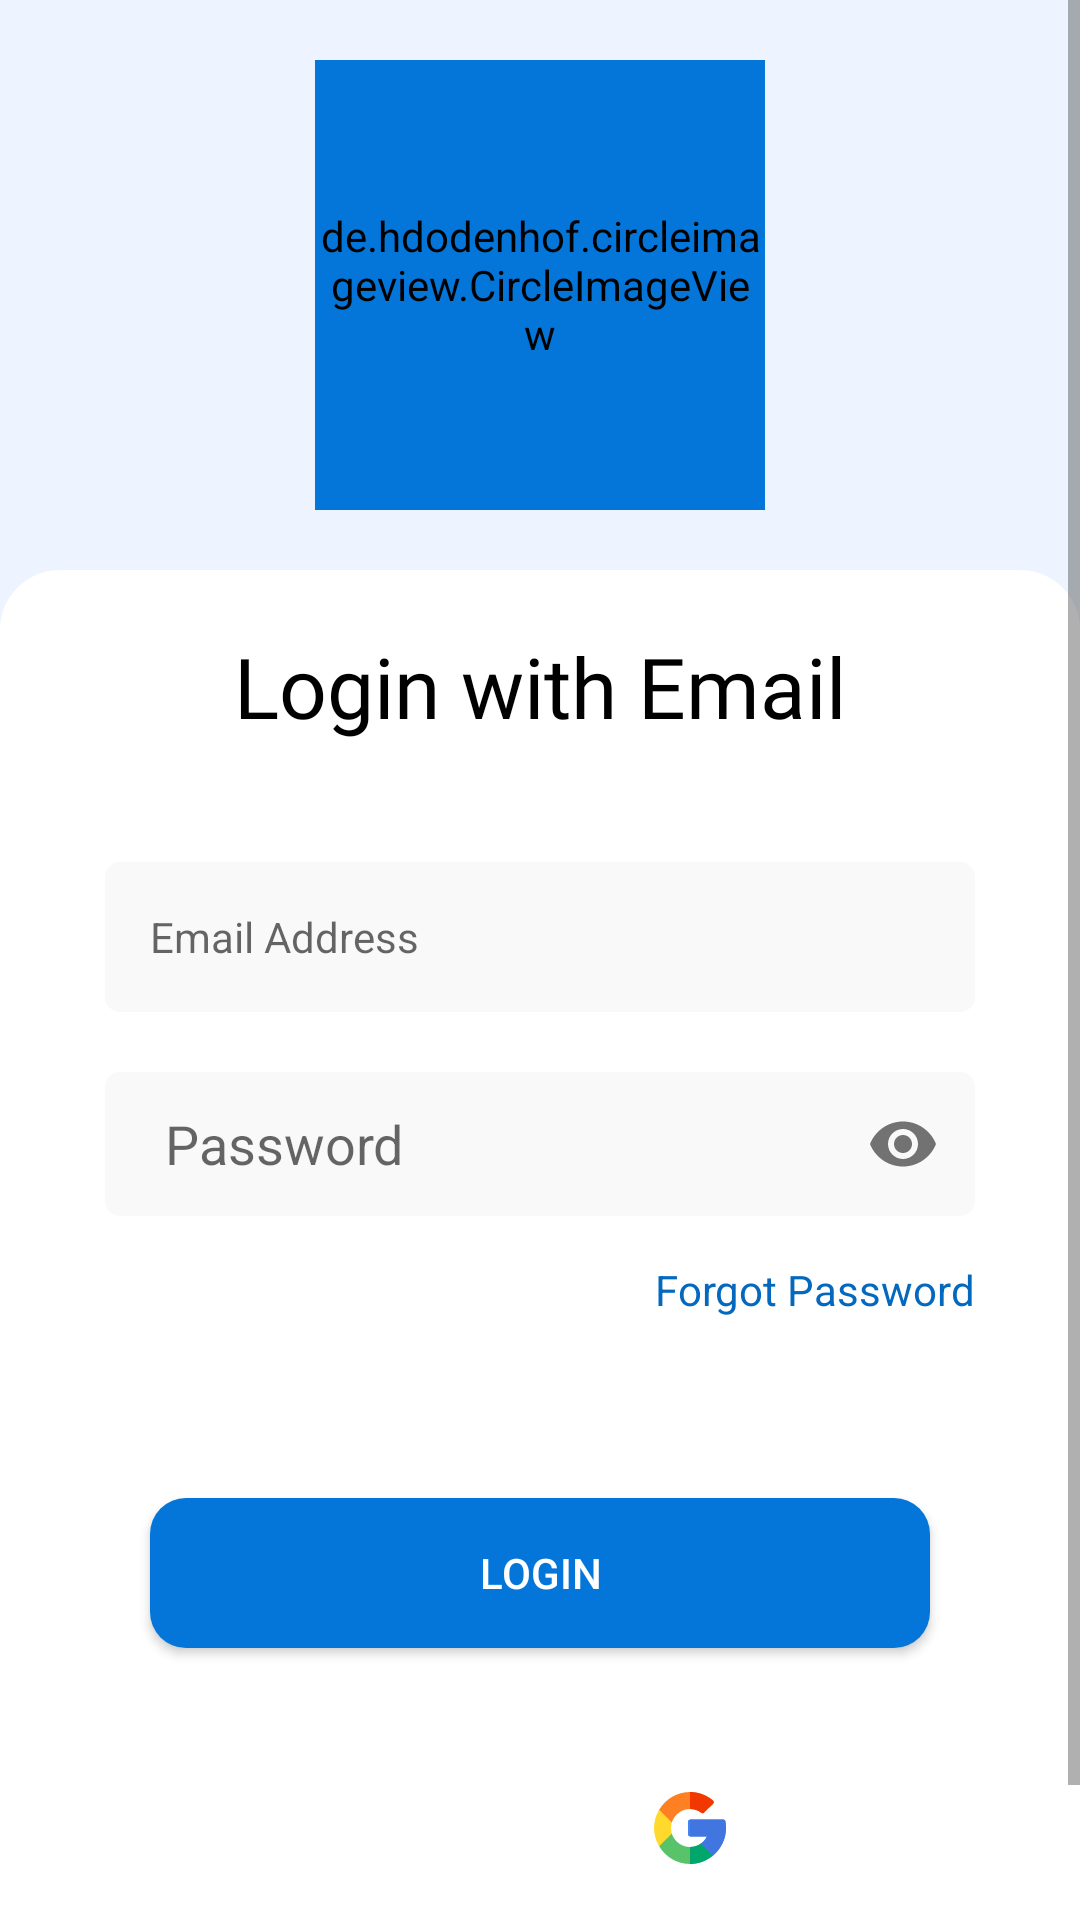

The Android layout XML behind this screen, and the referenced resources:
<!-- AndroidManifest.xml: application theme Theme.MyOlxTypeApp -->
<!-- res/layout/activity_sign_in.xml -->
<?xml version="1.0" encoding="utf-8"?>
<RelativeLayout xmlns:android="http://schemas.android.com/apk/res/android"
    xmlns:app="http://schemas.android.com/apk/res-auto"
    xmlns:tools="http://schemas.android.com/tools"
    android:layout_width="match_parent"
    android:layout_height="match_parent"
    tools:context=".Activitise.SignInActivity">

    <ScrollView
        android:layout_width="match_parent"
        android:layout_height="match_parent"
        android:fillViewport="true"
        android:scrollbars="vertical">

        <RelativeLayout
            android:layout_width="match_parent"
            android:layout_height="match_parent"
            android:background="#EEF4FF">

            <de.hdodenhof.circleimageview.CircleImageView xmlns:app="http://schemas.android.com/apk/res-auto"
                android:id="@+id/profile_image"
                android:layout_width="150dp"
                android:layout_height="150dp"
                android:layout_centerHorizontal="true"
                android:layout_marginTop="20dp"
                android:background="@drawable/applogo"
                android:backgroundTint="@color/splashscreen" />

            <LinearLayout
                android:layout_width="match_parent"
                android:layout_height="match_parent"
                android:layout_below="@+id/profile_image"
                android:layout_marginTop="20dp"
                android:background="@drawable/shapelogincontainer"
                android:orientation="vertical"
                android:padding="20dp">

                <TextView
                    android:layout_width="match_parent"
                    android:layout_height="wrap_content"
                    android:fontFamily="@font/montserrat_boldnew"
                    android:gravity="center"
                    android:text="Login with Email"
                    android:textColor="#000000"
                    android:textSize="28sp">

                </TextView>

                <EditText
                    android:id="@+id/email_signi_id"
                    android:layout_width="match_parent"
                    android:layout_height="50dp"
                    android:layout_marginLeft="15dp"
                    android:layout_marginTop="40dp"
                    android:layout_marginRight="15dp"
                    android:background="@drawable/emailpassbg"
                    android:drawablePadding="5dp"
                    android:gravity="center_vertical"
                    android:hint="Email Address"
                    android:imeOptions="actionNext"
                    android:inputType="textEmailAddress"
                    android:maxLines="1"
                    android:paddingStart="15dp"
                    android:paddingLeft="15dp"
                    android:singleLine="true"
                    android:textSize="14sp"></EditText>

                <com.google.android.material.textfield.TextInputLayout
                    android:id="@+id/userpwd_input"
                    android:layout_width="match_parent"
                    android:layout_height="wrap_content"
                    android:layout_marginLeft="15dp"
                    android:layout_marginTop="20dp"
                    app:hintEnabled="false"
                    android:layout_marginRight="15dp"
                    android:background="@drawable/emailpassbg"
                    app:boxStrokeWidth="0dp"
                    app:boxStrokeWidthFocused="0dp"
                    app:passwordToggleEnabled="true">

                    <EditText
                        android:id="@+id/password_signin_id"
                        android:layout_width="match_parent"
                        android:layout_height="wrap_content"
                        android:background="@null"

                        android:hint="Password"
                        android:paddingLeft="20dp"
                        android:imeOptions="actionDone"
                        android:inputType="textPassword"
                        tools:ignore="SpeakableTextPresentCheck" />
                </com.google.android.material.textfield.TextInputLayout>

                <RelativeLayout
                    android:layout_width="match_parent"
                    android:layout_height="wrap_content"
                    android:layout_marginTop="15dp"
                    android:orientation="horizontal">

                    <TextView
                        android:layout_width="wrap_content"
                        android:layout_height="wrap_content"
                        android:layout_marginLeft="15dp"
                        android:text="@string/logintxt"
                        android:textColor="@color/black"
                        android:visibility="gone">

                    </TextView>

                    <TextView
                        android:id="@+id/btnforgotpass"
                        android:layout_width="wrap_content"
                        android:layout_height="wrap_content"
                        android:layout_alignParentRight="true"
                        android:layout_marginLeft="15dp"
                        android:layout_marginRight="15dp"
                        android:text="@string/forgotpasstxt"
                        android:textColor="#0468BF">

                    </TextView>
                </RelativeLayout>

                <Button
                    android:id="@+id/signinbtnid"
                    android:layout_width="match_parent"
                    android:layout_height="50dp"
                    android:layout_below="@+id/cardmainid"
                    android:layout_centerHorizontal="true"
                    android:layout_marginLeft="30dp"
                    android:layout_marginTop="60dp"
                    android:layout_marginRight="30dp"
                    android:layout_marginBottom="20dp"
                    android:background="@drawable/signinbtnshape"
                    android:text="@string/SignIn"
                    android:textColor="@color/white"></Button>

                <LinearLayout
                    android:layout_width="match_parent"
                    android:layout_height="wrap_content"
                    android:layout_marginTop="15dp"
                    android:gravity="center_horizontal"
                    android:orientation="horizontal">

                    <ImageButton
                        android:layout_width="100dp"
                        android:layout_height="50dp"
                        android:background="@drawable/shape_socail_icon"
                        android:src="@drawable/ic_iconfacebook"
                        android:textColor="@color/black">

                    </ImageButton>

                    <ImageButton
                        android:layout_width="100dp"
                        android:layout_height="50dp"
                        android:background="@drawable/shape_socail_icon"
                        android:src="@drawable/ic_googleicon"
                        android:textColor="@color/forgotpass">

                    </ImageButton>
                </LinearLayout>

                <LinearLayout
                    android:layout_width="match_parent"
                    android:layout_height="wrap_content"
                    android:layout_marginTop="15dp"
                    android:gravity="center_horizontal"
                    android:orientation="horizontal">

                    <TextView
                        android:layout_width="wrap_content"
                        android:layout_height="wrap_content"
                        android:layout_marginLeft="15dp"
                        android:text="@string/allreadyaccount"
                        android:textColor="#4F5B79"></TextView>

                    <TextView
                        android:id="@+id/gotosignup"
                        android:layout_width="wrap_content"
                        android:layout_height="wrap_content"
                        android:layout_marginLeft="15dp"
                        android:background="@null"
                        android:text="@string/SignUp"
                        android:textColor="#0468BF">

                    </TextView>
                </LinearLayout>

            </LinearLayout>


        </RelativeLayout>
    </ScrollView>

</RelativeLayout>
<!-- resources referenced by this layout -->
<resources>
  <color name="black">#000000</color>
  <color name="forgotpass">#D58D82</color>
  <color name="splashscreen">#0476D9</color>
  <color name="white">#FFFFFF</color>
  <!-- drawable applogo: png bitmap (drawable, 5348 bytes) -->
  <!-- drawable emailpassbg (drawable-v24) -->
  <?xml version="1.0" encoding="utf-8"?>
  <shape xmlns:android="http://schemas.android.com/apk/res/android">
  <solid android:color="#F9F9F9"></solid>
      <corners android:radius="5dp"></corners>
  </shape>
  <!-- drawable ic_googleicon: vector/xml drawable (drawable, 2397 chars, omitted) -->
  <!-- drawable shapelogincontainer (drawable) -->
  <?xml version="1.0" encoding="utf-8"?>
  <shape xmlns:android="http://schemas.android.com/apk/res/android">
  <solid android:color="@color/white"></solid>
      <corners android:topLeftRadius="20dp" android:topRightRadius="20dp">
  
      </corners>
  </shape>
  <!-- drawable signinbtnshape (drawable-v24) -->
  <?xml version="1.0" encoding="utf-8"?>
  <shape xmlns:android="http://schemas.android.com/apk/res/android">
   <solid android:color="@color/splashscreen">
   </solid>
   <stroke android:color="@color/signinbtnclor"></stroke>
   <corners android:radius="12dp"></corners>
  </shape>
  <string name="SignIn">Login</string>
  <string name="SignUp">Register Now</string>
  <string name="allreadyaccount">Don’t Have Account?</string>
  <string name="forgotpasstxt">Forgot Password</string>
  <string name="logintxt">orloginwith</string>
  <style name="Theme.MyOlxTypeApp" parent="Theme.AppCompat.Light.NoActionBar">
          
          <item name="colorPrimary">@color/md_purple_50</item>
          <item name="colorPrimaryVariant">@color/md_purple_500</item>
          <item name="colorOnPrimary">@color/white</item>
          
          <item name="colorSecondary">@color/md_teal_200</item>
          <item name="colorSecondaryVariant">@color/md_teal_700</item>
          <item name="colorOnSecondary">@color/black</item>
          
          <item name="android:statusBarColor" tools:targetApi="l">@color/splashscreen</item>
          
      </style>
  <color name="signinbtnclor">#C92E1A</color>
  <color name="md_purple_50">#F3E5F5</color>
  <color name="md_purple_500">#9C27B0</color>
  <color name="md_teal_200">#80CBC4</color>
  <color name="md_teal_700">#00796B</color>
</resources>
